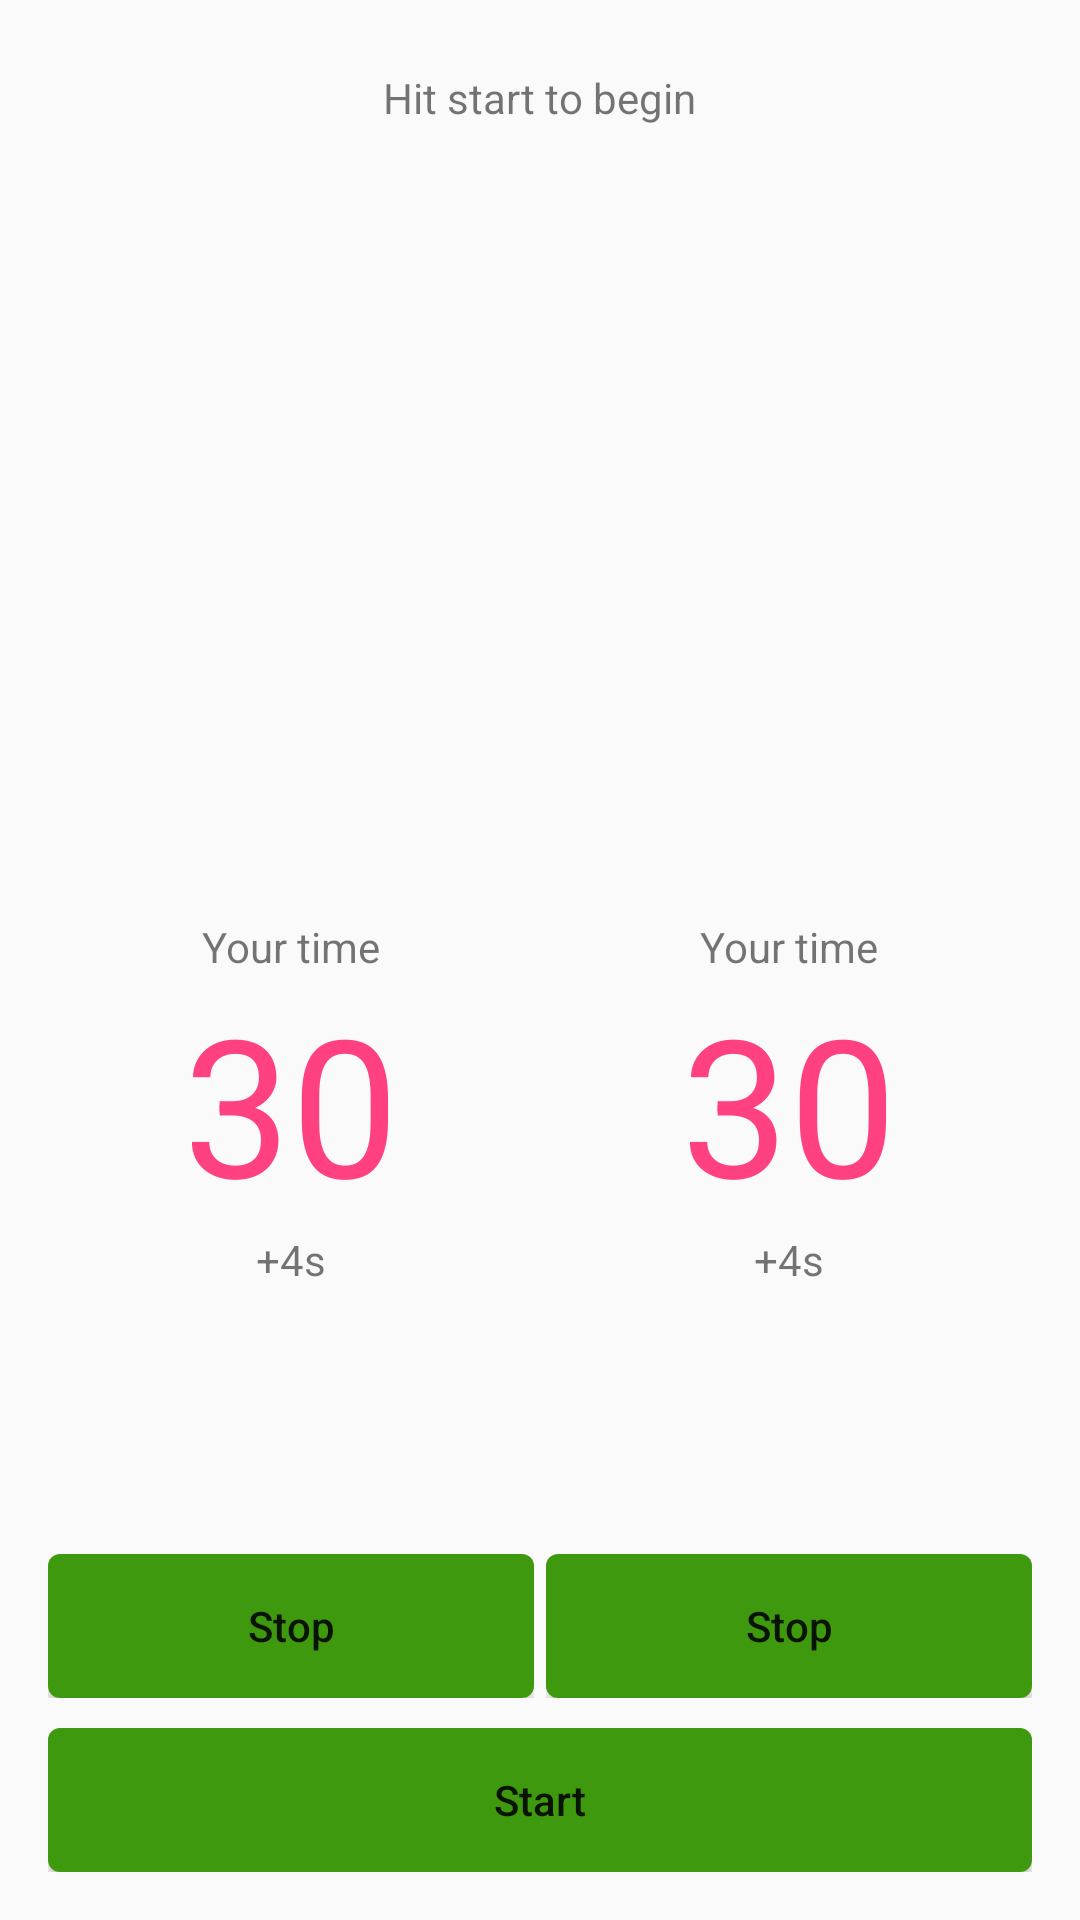

Layout XML and referenced resources for this Android screen:
<!-- AndroidManifest.xml: application theme AppTheme -->
<!-- res/layout/activity_interval_simult.xml -->
<?xml version="1.0" encoding="utf-8"?>
<LinearLayout xmlns:android="http://schemas.android.com/apk/res/android"
    xmlns:tools="http://schemas.android.com/tools"
    android:layout_width="match_parent"
    android:layout_height="match_parent"
    xmlns:app="http://schemas.android.com/apk/res-auto"
    android:paddingBottom="@dimen/activity_vertical_margin"
    android:paddingLeft="@dimen/activity_horizontal_margin"
    android:paddingRight="@dimen/activity_horizontal_margin"
    android:paddingTop="@dimen/activity_vertical_margin"
    android:gravity="center_horizontal"
    android:orientation="vertical">

    <LinearLayout
        android:layout_width="match_parent"
        android:layout_height="7dp"
        android:orientation="horizontal"
        android:id="@+id/tabs_progress_container"/>
    <TextView
        android:id="@+id/text_instructions"
        android:layout_width="wrap_content"
        android:layout_height="wrap_content"
        android:text="Hit start to begin" />


    <View
        android:layout_width="0dp"
        android:layout_height="0dp"
        android:layout_weight="1"/>

<LinearLayout
    android:layout_width="match_parent"
    android:layout_height="300dp"
    android:gravity="center_vertical"
    android:id="@+id/intervals_container"
    android:orientation="horizontal">

    <include
        android:layout_width="0dp"
        android:layout_height="match_parent"
        android:layout_weight="1"
        android:layout_marginRight="2dp"
        android:id="@+id/include_simultaneous_container_1"
        layout="@layout/include_simultaneous_interval"
        />

    <include
        android:layout_width="0dp"
        android:layout_height="match_parent"
        android:layout_weight="1"
        android:layout_marginLeft="2dp"
        android:id="@+id/include_simultaneous_container_2"
        layout="@layout/include_simultaneous_interval"
        />

</LinearLayout>
    <Button
        android:layout_marginTop="10dp"
        android:layout_width="match_parent"
        android:layout_height="wrap_content"
        android:text="Start"
        android:textAllCaps="false"
        android:background="@drawable/button_start_stop"
        android:id="@+id/button_start_stop_all"/>
</LinearLayout>
<!-- res/layout/include_simultaneous_interval.xml (included above) -->
<?xml version="1.0" encoding="utf-8"?>
<LinearLayout xmlns:android="http://schemas.android.com/apk/res/android"
    xmlns:tools="http://schemas.android.com/tools"
    android:id="@+id/activity_main"
    android:layout_width="match_parent"
    android:layout_height="match_parent"
    android:gravity="center_horizontal"
    android:orientation="vertical"
    tools:context="au.com.healthhack.timedilation.MainActivity">

    <TextView
        android:layout_marginTop="40dp"
        android:id="@+id/lbl_actual_time"
        android:layout_width="wrap_content"
        android:layout_height="wrap_content"
        android:text="Your time" />
    <TextView
        android:id="@+id/text_duration"
        android:layout_width="wrap_content"
        android:layout_height="wrap_content"
        android:layout_gravity="center_horizontal"
        android:gravity="center"
        style="@style/DurationText"
        android:text="30"/>
    <TextView
        android:id="@+id/text_delta"
        android:layout_width="wrap_content"
        android:layout_height="wrap_content"
        android:gravity="center"
        android:text="+4s" />
    <View
        android:layout_width="0dp"
        android:layout_height="0dp"
        android:layout_weight="1"/>
    <Button
        android:layout_marginTop="40dp"
        android:layout_width="match_parent"
        android:layout_height="wrap_content"
        android:text="Stop"
        android:textAllCaps="false"
        android:background="@drawable/button_start_stop"
        android:id="@+id/button_start_stop"/>

</LinearLayout>
<!-- resources referenced by this layout -->
<resources>
  <dimen name="activity_horizontal_margin">16dp</dimen>
  <dimen name="activity_vertical_margin">16dp</dimen>
  <!-- drawable button_start_stop (drawable) -->
  <?xml version="1.0" encoding="utf-8"?>
  <selector xmlns:android="http://schemas.android.com/apk/res/android">
  
  
      <item     android:state_enabled="false" >
      <shape android:shape="rectangle">
          <solid android:color="@color/body_text_disabled"/>
          <corners android:radius="@dimen/button_corner_radius"/>
      </shape>
  </item>
  
  
      <item                                android:state_activated="true">
          <shape android:shape="rectangle">
              <solid android:color="@color/body_text_1_negative"/>
              <corners android:radius="@dimen/button_corner_radius"/>
          </shape>
      </item>
  
  
      <item >
          <shape android:shape="rectangle">
              <solid android:color="@color/body_text_1_positive"/>
              <corners android:radius="@dimen/button_corner_radius"/>
          </shape>
      </item>
  
  </selector>
  <style name="DurationText" parent="TextAppearance.AppCompat.Large">
          <item name="android:textColor">@color/colorAccent</item>
          <item name="android:textSize">64dp</item>
      </style>
  <style name="AppTheme" parent="Theme.AppCompat.Light.DarkActionBar">
          
          <item name="colorPrimary">@color/colorPrimary</item>
          <item name="colorPrimaryDark">@color/colorPrimaryDark</item>
          <item name="colorAccent">@color/colorAccent</item>
      </style>
  <color name="body_text_disabled">#44000000</color>
  <dimen name="button_corner_radius">4dp</dimen>
  <color name="body_text_1_negative">#fff73e0f</color>
  <color name="body_text_1_positive">#ff3f990f</color>
  <color name="colorAccent">#FF4081</color>
  <color name="colorPrimary">#3F51B5</color>
  <color name="colorPrimaryDark">#303F9F</color>
</resources>
